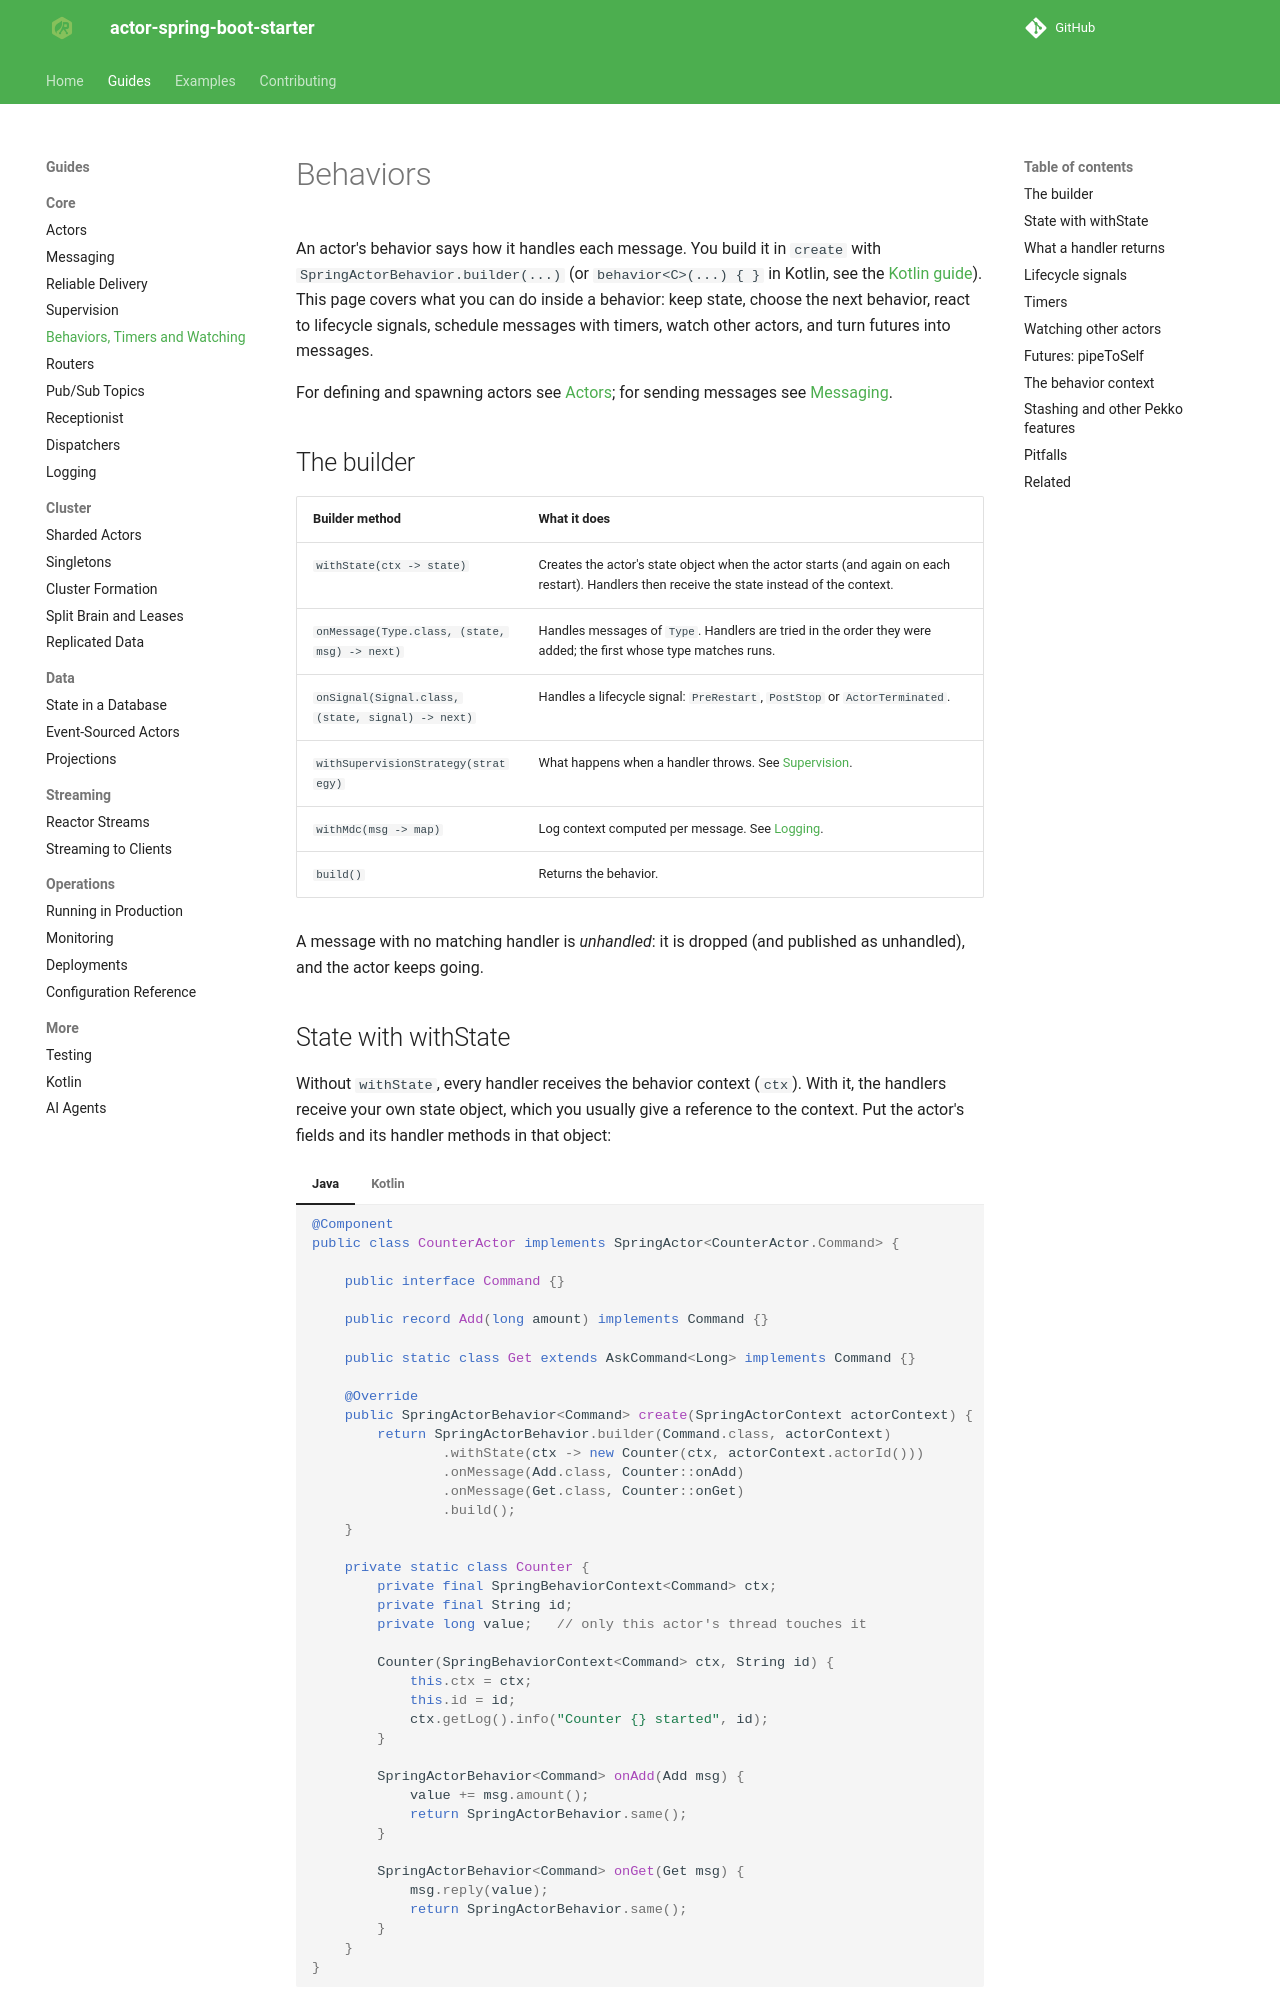

repository: seonWKim/spring-boot-starter-actor · page: guides/core/behaviors/index.html · generator: mkdocs

# Behaviors

An actor's behavior says how it handles each message. You build it in `create` with
`SpringActorBehavior.builder(...)` (or `behavior<C>(...) { }` in Kotlin, see the
[Kotlin guide](../kotlin.md#defining-an-actor)). This page covers what you can
do inside a behavior: keep state, choose the next behavior, react to lifecycle signals, schedule
messages with timers, watch other actors, and turn futures into messages.

For defining and spawning actors see [Actors](actors.md); for sending messages see
[Messaging](messaging.md).

## The builder

| Builder method | What it does |
|---|---|
| `withState(ctx -> state)` | Creates the actor's state object when the actor starts (and again on each restart). Handlers then receive the state instead of the context. |
| `onMessage(Type.class, (state, msg) -> next)` | Handles messages of `Type`. Handlers are tried in the order they were added; the first whose type matches runs. |
| `onSignal(Signal.class, (state, signal) -> next)` | Handles a lifecycle signal: `PreRestart`, `PostStop` or `ActorTerminated`. |
| `withSupervisionStrategy(strategy)` | What happens when a handler throws. See [Supervision](supervision.md). |
| `withMdc(msg -> map)` | Log context computed per message. See [Logging](logging.md). |
| `build()` | Returns the behavior. |

A message with no matching handler is *unhandled*: it is dropped (and published as unhandled), and the
actor keeps going.
